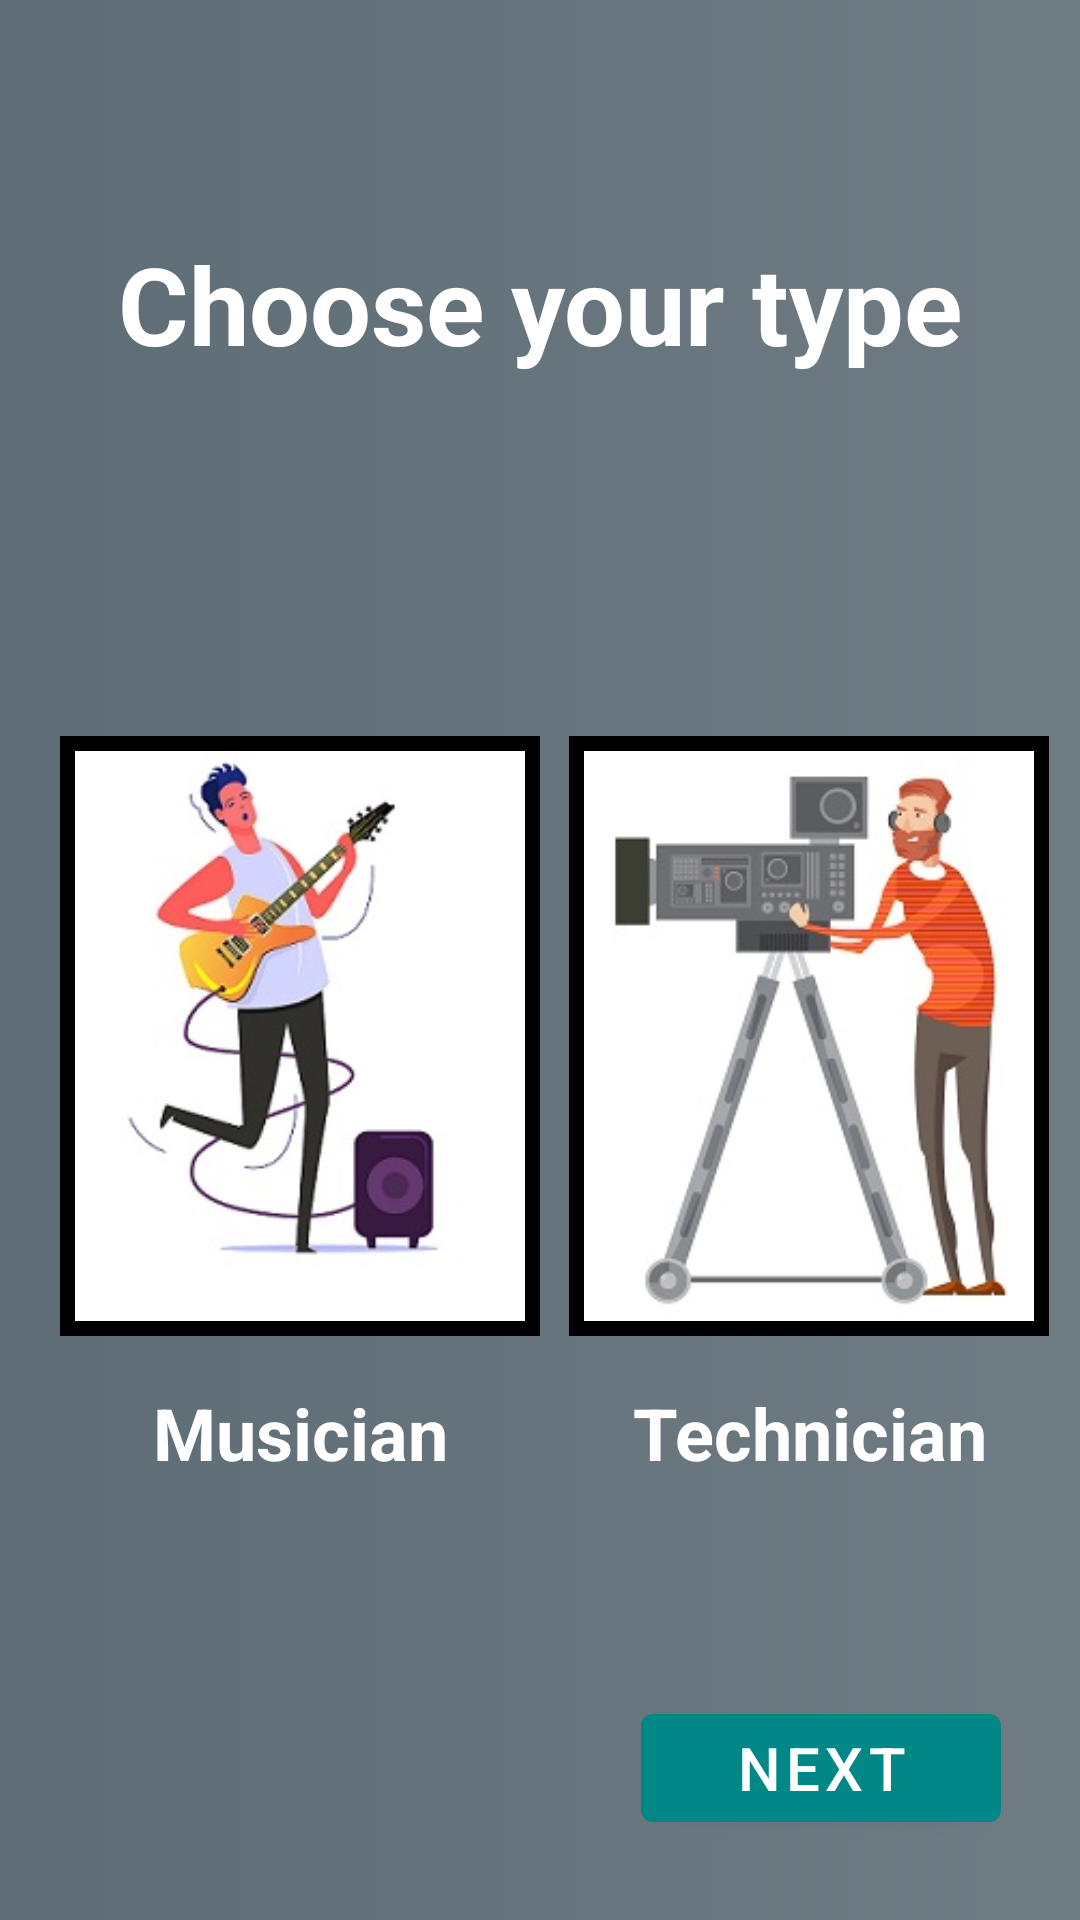

Reconstruct the res/layout file that produces this screen, plus the resources it refers to.
<!-- AndroidManifest.xml: application theme Theme.MusicIn -->
<!-- res/layout/activity_select_mus_tec.xml -->
<?xml version="1.0" encoding="utf-8"?>
<androidx.constraintlayout.widget.ConstraintLayout xmlns:android="http://schemas.android.com/apk/res/android"
    xmlns:app="http://schemas.android.com/apk/res-auto"
    xmlns:tools="http://schemas.android.com/tools"
    android:layout_width="match_parent"
    android:layout_height="match_parent"
    tools:context=".SelectMusTecActivity"
    android:background="@drawable/gradient_grey">


    <com.google.android.material.button.MaterialButton
        android:id="@+id/next_bttn2"
        android:layout_width="120dp"
        android:layout_height="wrap_content"
        android:text="@string/next"
        android:textSize="20sp"
        app:layout_constraintBottom_toBottomOf="parent"
        app:layout_constraintEnd_toEndOf="parent"
        app:layout_constraintHorizontal_bias="0.89"
        app:layout_constraintStart_toStartOf="parent"
        app:layout_constraintTop_toBottomOf="@+id/technician_txt"
        app:layout_constraintVertical_bias="0.73" />

    <TextView
        android:id="@+id/technician_txt"
        android:layout_width="0dp"
        android:layout_height="wrap_content"
        android:layout_marginTop="16dp"
        android:text="@string/technician"
        android:textAlignment="center"
        android:textColor="@color/white"
        android:textSize="24sp"
        android:textStyle="bold"
        app:layout_constraintEnd_toEndOf="@+id/technician_img"
        app:layout_constraintHorizontal_bias="1.0"
        app:layout_constraintStart_toStartOf="@+id/technician_img"
        app:layout_constraintTop_toBottomOf="@+id/technician_img" />

    <TextView
        android:id="@+id/musician_txt"
        android:layout_width="0dp"
        android:layout_height="wrap_content"
        android:layout_marginTop="16dp"
        android:text="@string/musician"
        android:textAlignment="center"
        android:textColor="@color/white"
        android:textSize="24sp"
        android:textStyle="bold"
        app:layout_constraintEnd_toEndOf="@+id/musician_img"
        app:layout_constraintStart_toStartOf="@+id/musician_img"
        app:layout_constraintTop_toBottomOf="@+id/musician_img" />

    <ImageView
        android:id="@+id/technician_img"
        android:layout_width="160dp"
        android:layout_height="200dp"
        android:layout_marginStart="20dp"
        android:layout_marginTop="120dp"
        android:layout_marginEnd="20dp"
        android:background="@drawable/border"
        android:cropToPadding="true"
        android:padding="5dp"
        android:src="@drawable/technician"
        app:layout_constraintEnd_toEndOf="parent"
        app:layout_constraintHorizontal_bias="0.521"
        app:layout_constraintStart_toEndOf="@+id/musician_img"
        app:layout_constraintTop_toBottomOf="@+id/choose_type_txt2" />

    <ImageView
        android:id="@+id/musician_img"
        android:layout_width="160dp"
        android:layout_height="200dp"
        android:layout_marginStart="20dp"
        android:layout_marginTop="120dp"
        android:background="@drawable/border"
        android:cropToPadding="true"
        android:padding="5dp"
        android:src="@drawable/musician"
        app:layout_constraintStart_toStartOf="parent"
        app:layout_constraintTop_toBottomOf="@+id/choose_type_txt2" />

    <TextView
        android:id="@+id/choose_type_txt2"
        android:layout_width="wrap_content"
        android:layout_height="wrap_content"
        android:text="@string/choose_your_type"
        android:textColor="@color/white"
        android:textSize="36sp"
        android:textStyle="bold"
        app:layout_constraintBottom_toBottomOf="parent"
        app:layout_constraintEnd_toEndOf="parent"
        app:layout_constraintStart_toStartOf="parent"
        app:layout_constraintTop_toTopOf="parent"
        app:layout_constraintVertical_bias="0.13" />
</androidx.constraintlayout.widget.ConstraintLayout>
<!-- resources referenced by this layout -->
<resources>
  <color name="white">#FFFFFFFF</color>
  <!-- drawable border (drawable) -->
  <?xml version="1.0" encoding="utf-8"?>
  <shape xmlns:android="http://schemas.android.com/apk/res/android">
      <stroke
          android:width="5dp"
          android:color="@color/black"
          />
      <solid
          android:color="@color/white"/>
  </shape>
  <!-- drawable gradient_grey (drawable) -->
  <?xml version="1.0" encoding="utf-8"?>
  <selector xmlns:android="http://schemas.android.com/apk/res/android">
      <item>
          <shape>
              <gradient
                  android:startColor="@color/grey_start"
                  android:endColor="@color/grey_end"
                  android:type="linear"/>
          </shape>
      </item>
  </selector>
  <!-- drawable musician: jpg bitmap (drawable-v24, 51328 bytes) -->
  <!-- drawable technician: jpg bitmap (drawable-v24, 24608 bytes) -->
  <string name="choose_your_type">Choose your type</string>
  <string name="musician">Musician</string>
  <string name="next">Next</string>
  <string name="technician">Technician</string>
  <style name="Theme.MusicIn" parent="Theme.MaterialComponents.DayNight.NoActionBar">
          
          <item name="colorPrimary">@color/teal_700</item>
          <item name="colorPrimaryVariant">@color/teal_200</item>
          <item name="colorOnPrimary">@color/white</item>
          
          <item name="colorSecondary">@color/teal_200</item>
          <item name="colorSecondaryVariant">@color/teal_700</item>
          <item name="colorOnSecondary">@color/black</item>
          
          <item name="android:statusBarColor" tools:targetApi="l">?attr/colorPrimaryVariant</item>
          
      </style>
  <color name="black">#FF000000</color>
  <color name="grey_start">#5E6C75</color>
  <color name="grey_end">#6F7C84</color>
  <color name="teal_700">#FF018786</color>
  <color name="teal_200">#FF03DAC5</color>
</resources>
